Run: headless pygame with SDL's dummy video driver; simulated clock (each Clock.tick advances the game by its frame time, no real sleeping); random seed 0; keys injected as events and as key.get_pressed() state; no mouse input.
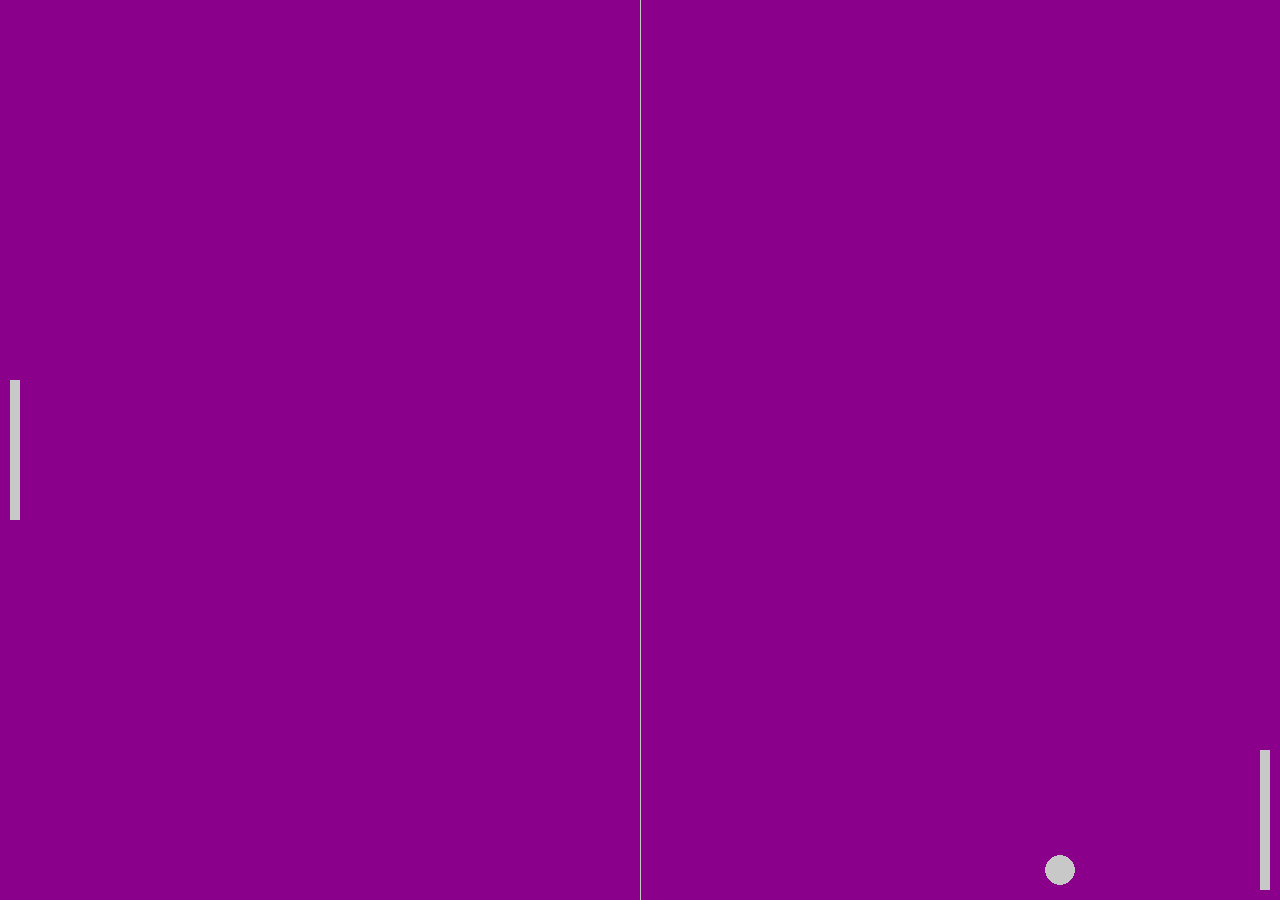
Frame 1 of 4 · flips 1–60 · no input
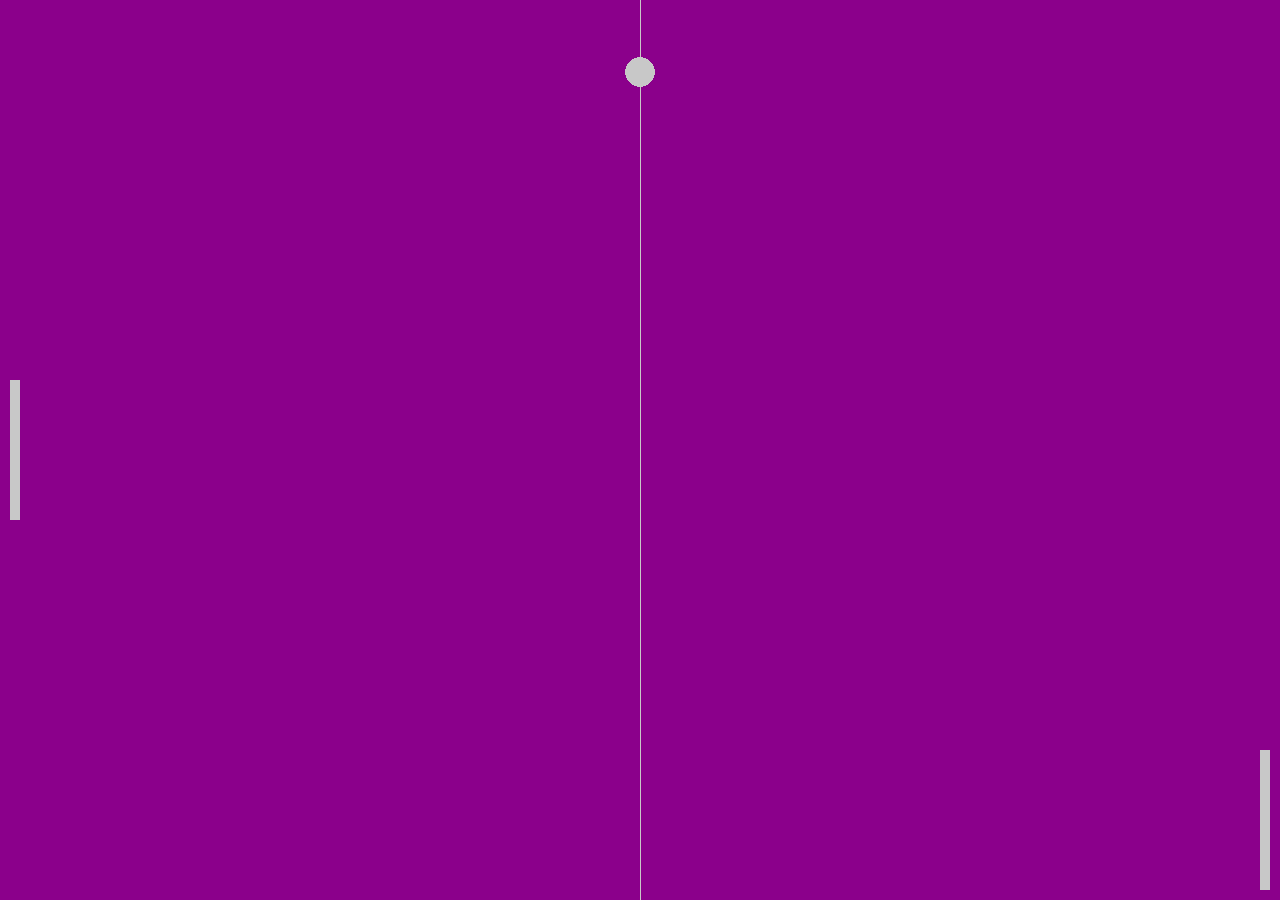
Frame 2 of 4 · flips 61–180 · tapped SPACE, RETURN · held RIGHT (→), D
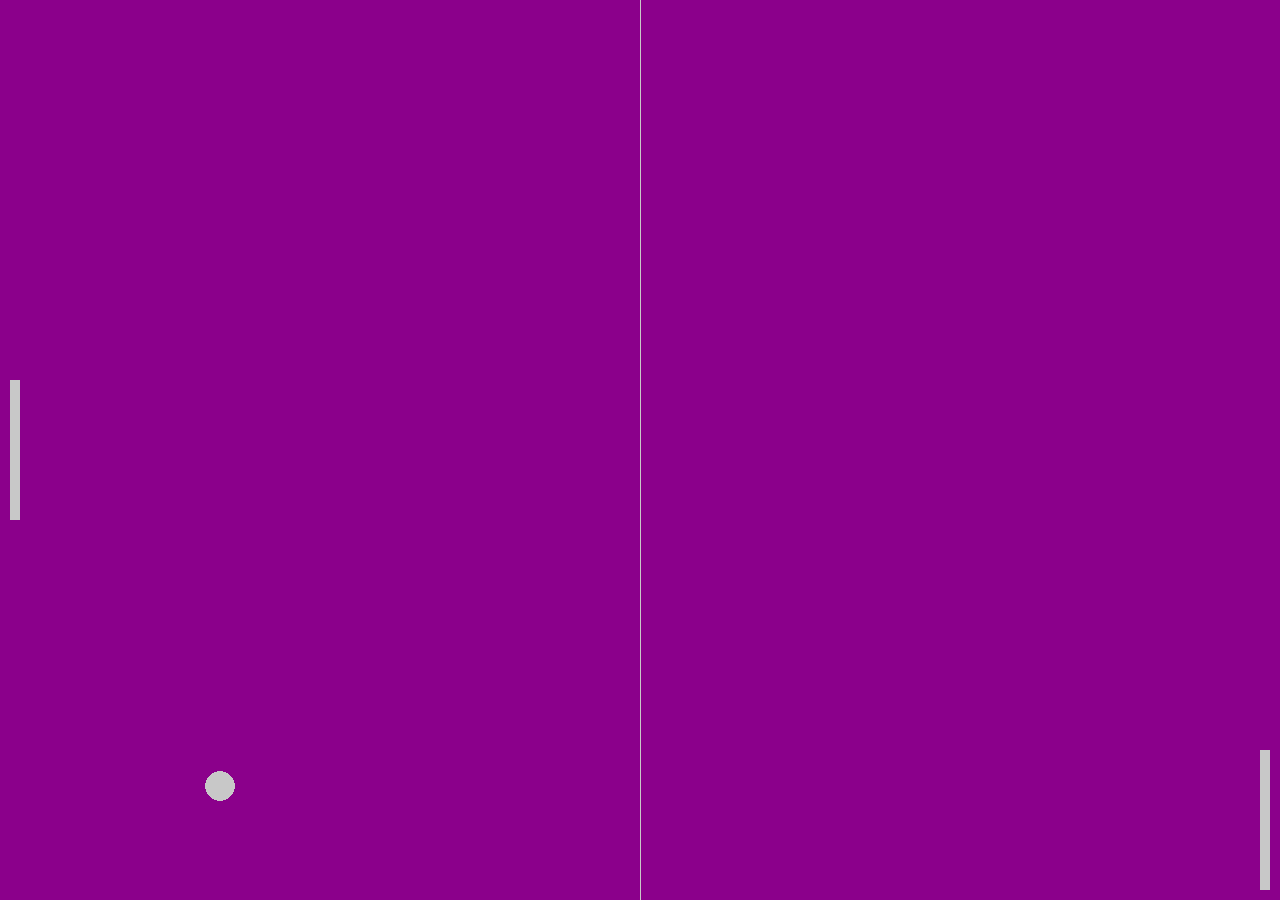
Frame 3 of 4 · flips 181–300 · held DOWN (↓), S
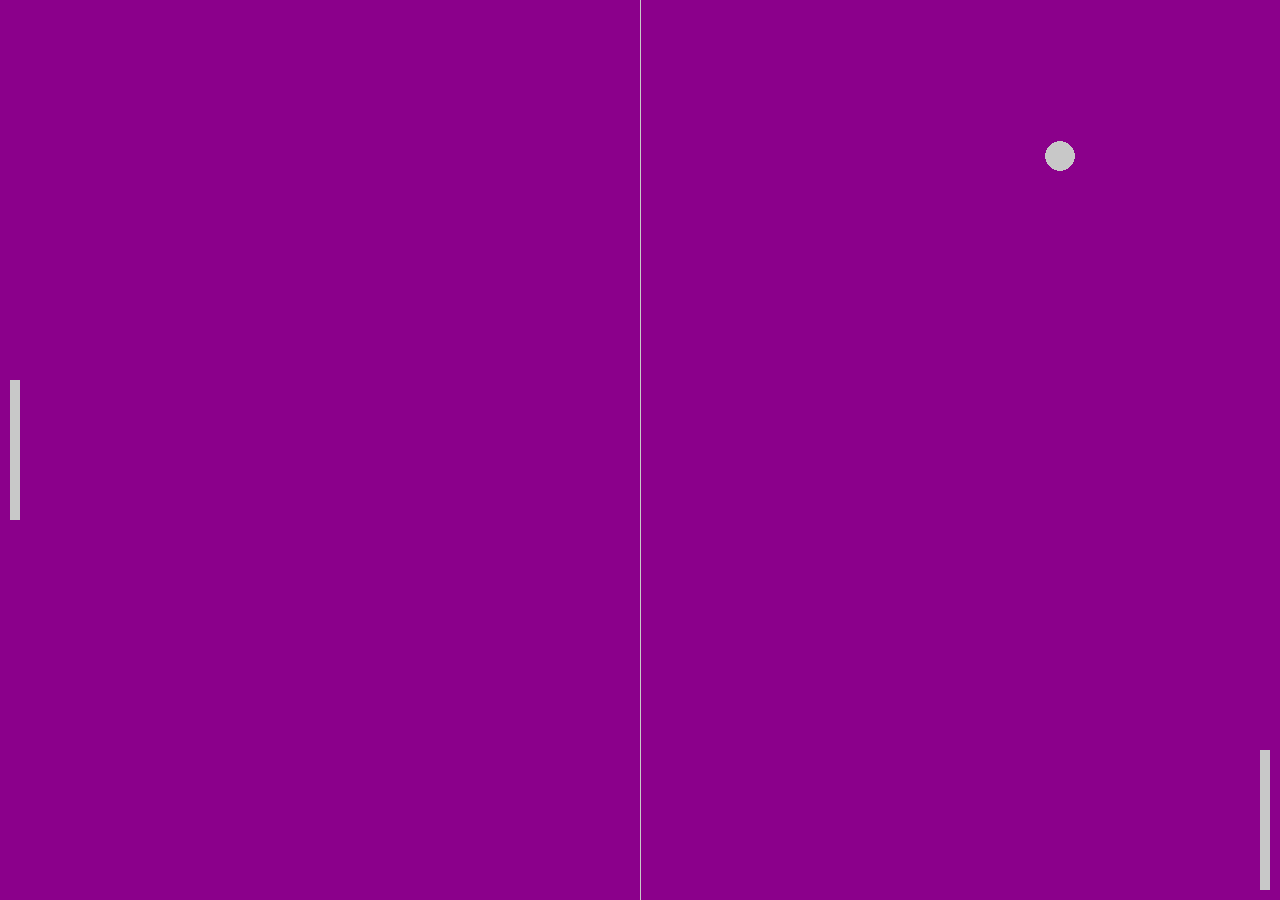
Frame 4 of 4 · flips 301–420 · held LEFT (←), A, UP (↑), W

The pygame program that drew these frames:

import pygame
import sys

# Initialize pygame and General Setup
pygame.init()
clock = pygame.time.Clock()

# Settting
screen_width = 1280
screen_height = 900
screen = pygame.display.set_mode((screen_width, screen_height))
caption = pygame.display.set_caption("11:11  PM ❤️🍭")




# Player, Rectangle and Ball
ball = pygame.Rect(screen_width/2 - 15, screen_height/2 - 15, 30, 30)
player = pygame.Rect(screen_width - 20, screen_height - 150, 10, 140)
opponent = pygame.Rect(10, screen_height/2 - 70, 10, 140)
background_color = pygame.Color(139,0,139)
light_grey = (200, 200, 200)


# Ball Speed
ball_speed_x = 7
ball_speed_y = 7

while True:
    # Handling Input 
    for event in pygame.event.get():
        if event.type == pygame.QUIT:
            pygame.quit()
            sys.exit()
            
    # Ball Movement
    ball.x += ball_speed_x
    ball.y += ball_speed_y
    
    # Ball Collisions to the Wall
    if ball.top <= 0 or ball.bottom >= screen_height:
        ball_speed_y *= -1
    if ball.left <= 0 or ball.right >= screen_width:
        ball_speed_x *= -1
        
        
    # Ball Collisions to the Player and opponent
    if ball.colliderect(player) or ball.colliderect(opponent):
        ball_speed_x *= -1
    
    
    # Visuals
    screen.fill(background_color)
    pygame.draw.rect(screen, light_grey, player)
    pygame.draw.rect(screen, light_grey, opponent)
    pygame.draw.ellipse(screen, light_grey, ball)
    pygame.draw.aaline(screen, light_grey, (screen_width/2, 0), (screen_width/2, screen_height))
    # Updating the window
    pygame.display.flip()
    clock.tick(60)
